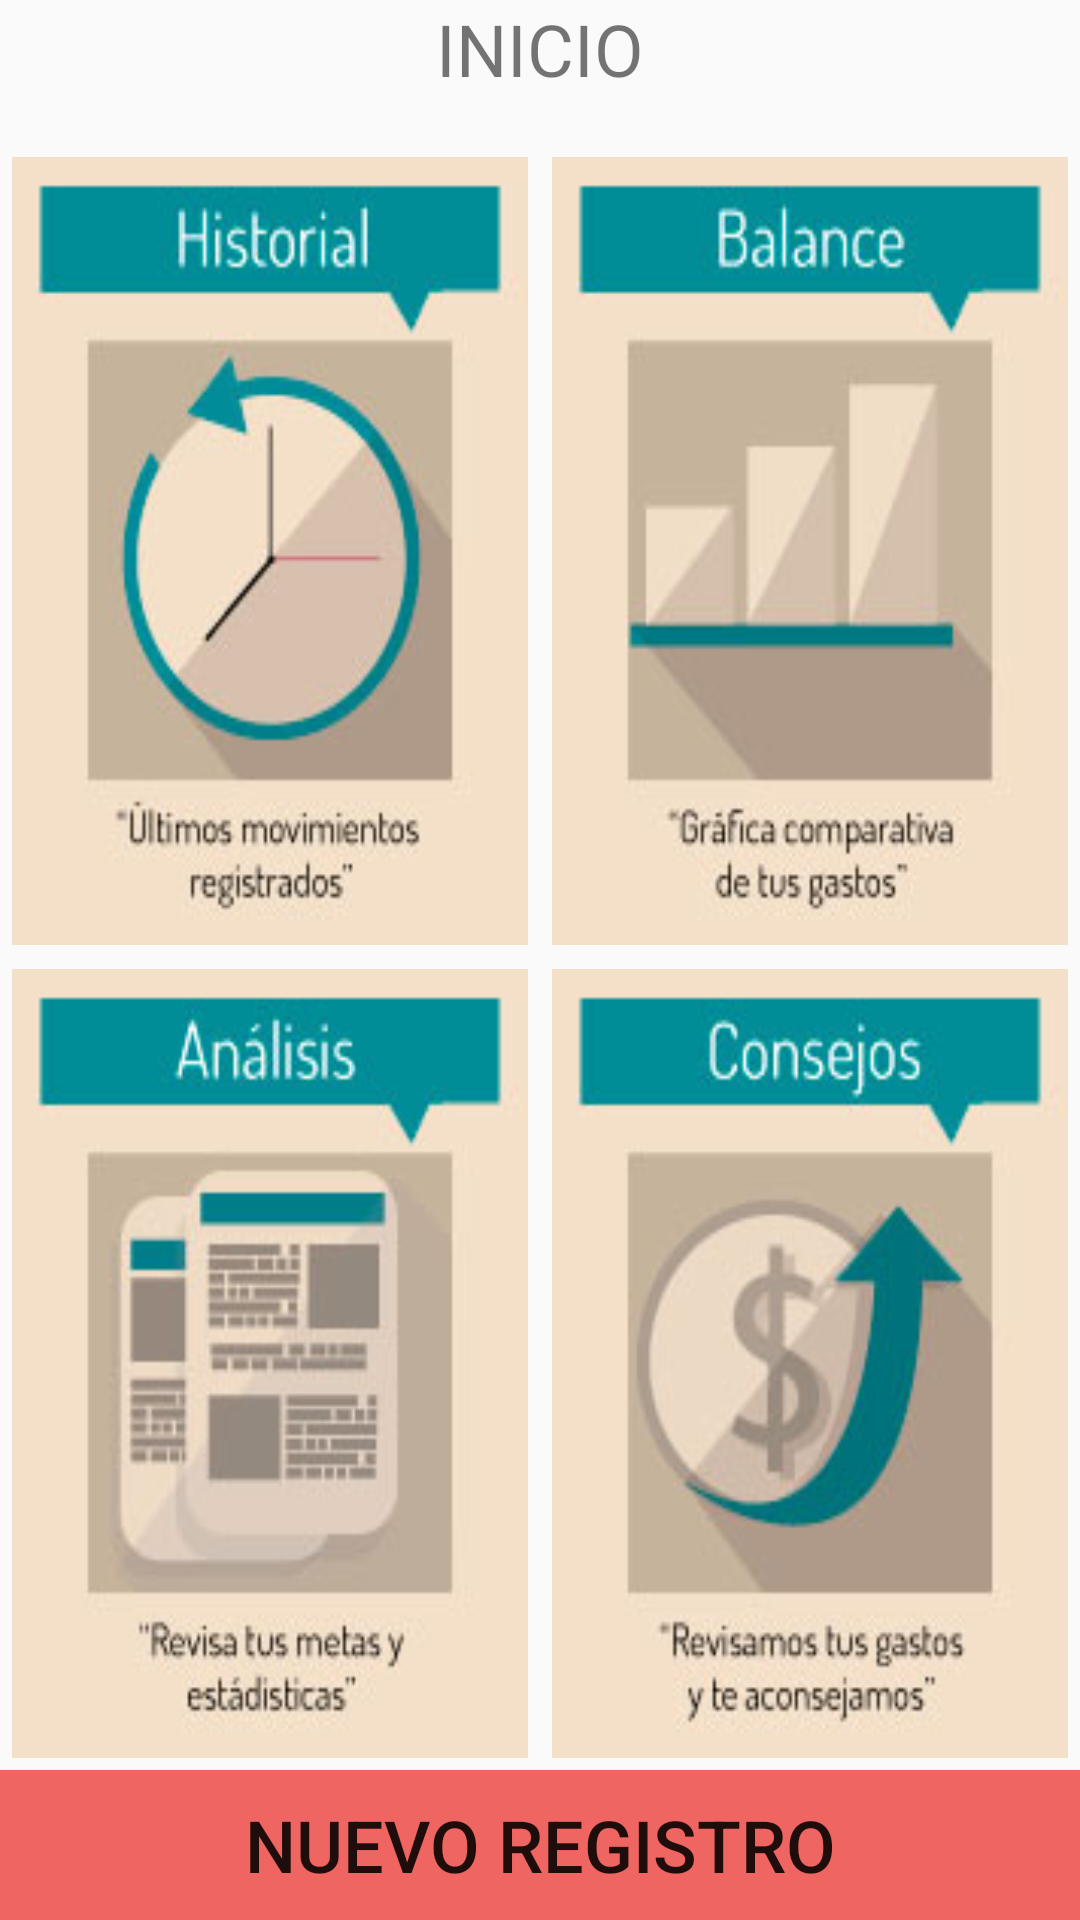

Reconstruct the res/layout file that produces this screen, plus the resources it refers to.
<!-- AndroidManifest.xml: application theme AppTheme -->
<!-- res/layout/inicio_act.xml -->
<?xml version="1.0" encoding="utf-8"?>
<LinearLayout xmlns:android="http://schemas.android.com/apk/res/android"
    xmlns:tools="http://schemas.android.com/tools"
    style="@style/linearlayout_margin_8dp"
    android:layout_width="match_parent"
    android:layout_height="match_parent"
    android:orientation="vertical"
    tools:context=".InicioAct">

    

    <TextView
        android:id="@+id/inicio_tv_title"
        style="@style/title_style"
        android:layout_width="match_parent"
        android:layout_height="wrap_content"
        android:text="@string/title_home" />

        <LinearLayout
            android:layout_width="match_parent"
            android:layout_height="match_parent"
            android:orientation="vertical">

            <LinearLayout
                android:layout_width="match_parent"
                android:layout_height="0dp"
                android:layout_weight=".5"
                android:orientation="horizontal">

                
                <ImageView
                    style="@style/imagebutton_style"
                    android:id="@+id/home_ibtn_record"
                    android:layout_width="0dp"
                    android:layout_height="match_parent"
                    android:layout_weight=".5"
                    android:scaleType="fitXY"
                    android:src="@drawable/historial"
                    />

                <ImageView
                    style="@style/imagebutton_style"
                    android:id="@+id/home_ibtn_balance"
                    android:layout_width="0dp"
                    android:layout_height="match_parent"
                    android:scaleType="fitXY"
                    android:layout_weight=".5"
                    android:src="@drawable/balance"/>

            </LinearLayout>

            <LinearLayout
                android:layout_width="match_parent"
                android:layout_height="0dp"
                android:layout_weight=".5"
                android:orientation="horizontal">

                <ImageView
                    style="@style/imagebutton_style"
                    android:id="@+id/home_ibtn_review"
                    android:layout_width="0dp"
                    android:layout_height="match_parent"
                    android:scaleType="fitXY"
                    android:layout_weight=".5"
                    android:src="@drawable/analisis"/>

                <ImageView
                    style="@style/imagebutton_style"
                    android:id="@+id/home_ibtn_tips"
                    android:layout_width="0dp"
                    android:layout_height="match_parent"
                    android:scaleType="fitXY"
                    android:layout_weight=".5"
                    android:src="@drawable/consejos"/>

            </LinearLayout>

            <Button
                style="@style/button"
                android:id="@+id/home_ibtn_newtransaction"
                android:layout_width="match_parent"
                android:layout_height="50dp"
                android:text="NUEVO REGISTRO"
                android:scaleType="center"/>


        </LinearLayout>

    

</LinearLayout>
<!-- resources referenced by this layout -->
<resources>
  <!-- drawable analisis: jpg bitmap (drawable, 7856 bytes) -->
  <!-- drawable balance: jpg bitmap (drawable, 6506 bytes) -->
  <!-- drawable consejos: jpg bitmap (drawable, 8211 bytes) -->
  <!-- drawable historial: jpg bitmap (drawable, 8430 bytes) -->
  <string name="title_home">INICIO</string>
  <style name="button">
          <item name="android:textSize">24sp</item>
          <item name="android:background">@color/button_color</item>
  
      </style>
  <style name="imagebutton_style">
          <item name="android:layout_margin">@dimen/ibtn_margin</item>
      </style>
  <style name="linearlayout_margin_8dp">
          <item name="android:layout_margin">@dimen/small_margin</item>
      </style>
  <style name="title_style">
          
          <item name="android:layout_marginBottom">@dimen/medium_margin</item>
          <item name="android:gravity">center</item>
          <item name="android:textSize">@dimen/title_size</item>
      </style>
  <style name="AppTheme" parent="Theme.AppCompat.Light.DarkActionBar">
          
          <item name="colorPrimary">@color/colorPrimary</item>
          <item name="colorPrimaryDark">@color/colorPrimaryDark</item>
          <item name="colorAccent">@color/colorAccent</item>
      </style>
  <color name="button_color">#EE6561</color>
  <dimen name="ibtn_margin">4dp</dimen>
  <dimen name="small_margin">8dp</dimen>
  <dimen name="medium_margin">16dp</dimen>
  <dimen name="title_size">24sp</dimen>
  <color name="colorPrimary">#15959F</color>
  <color name="colorPrimaryDark">#11767e</color>
  <color name="colorAccent">#FF4081</color>
</resources>
